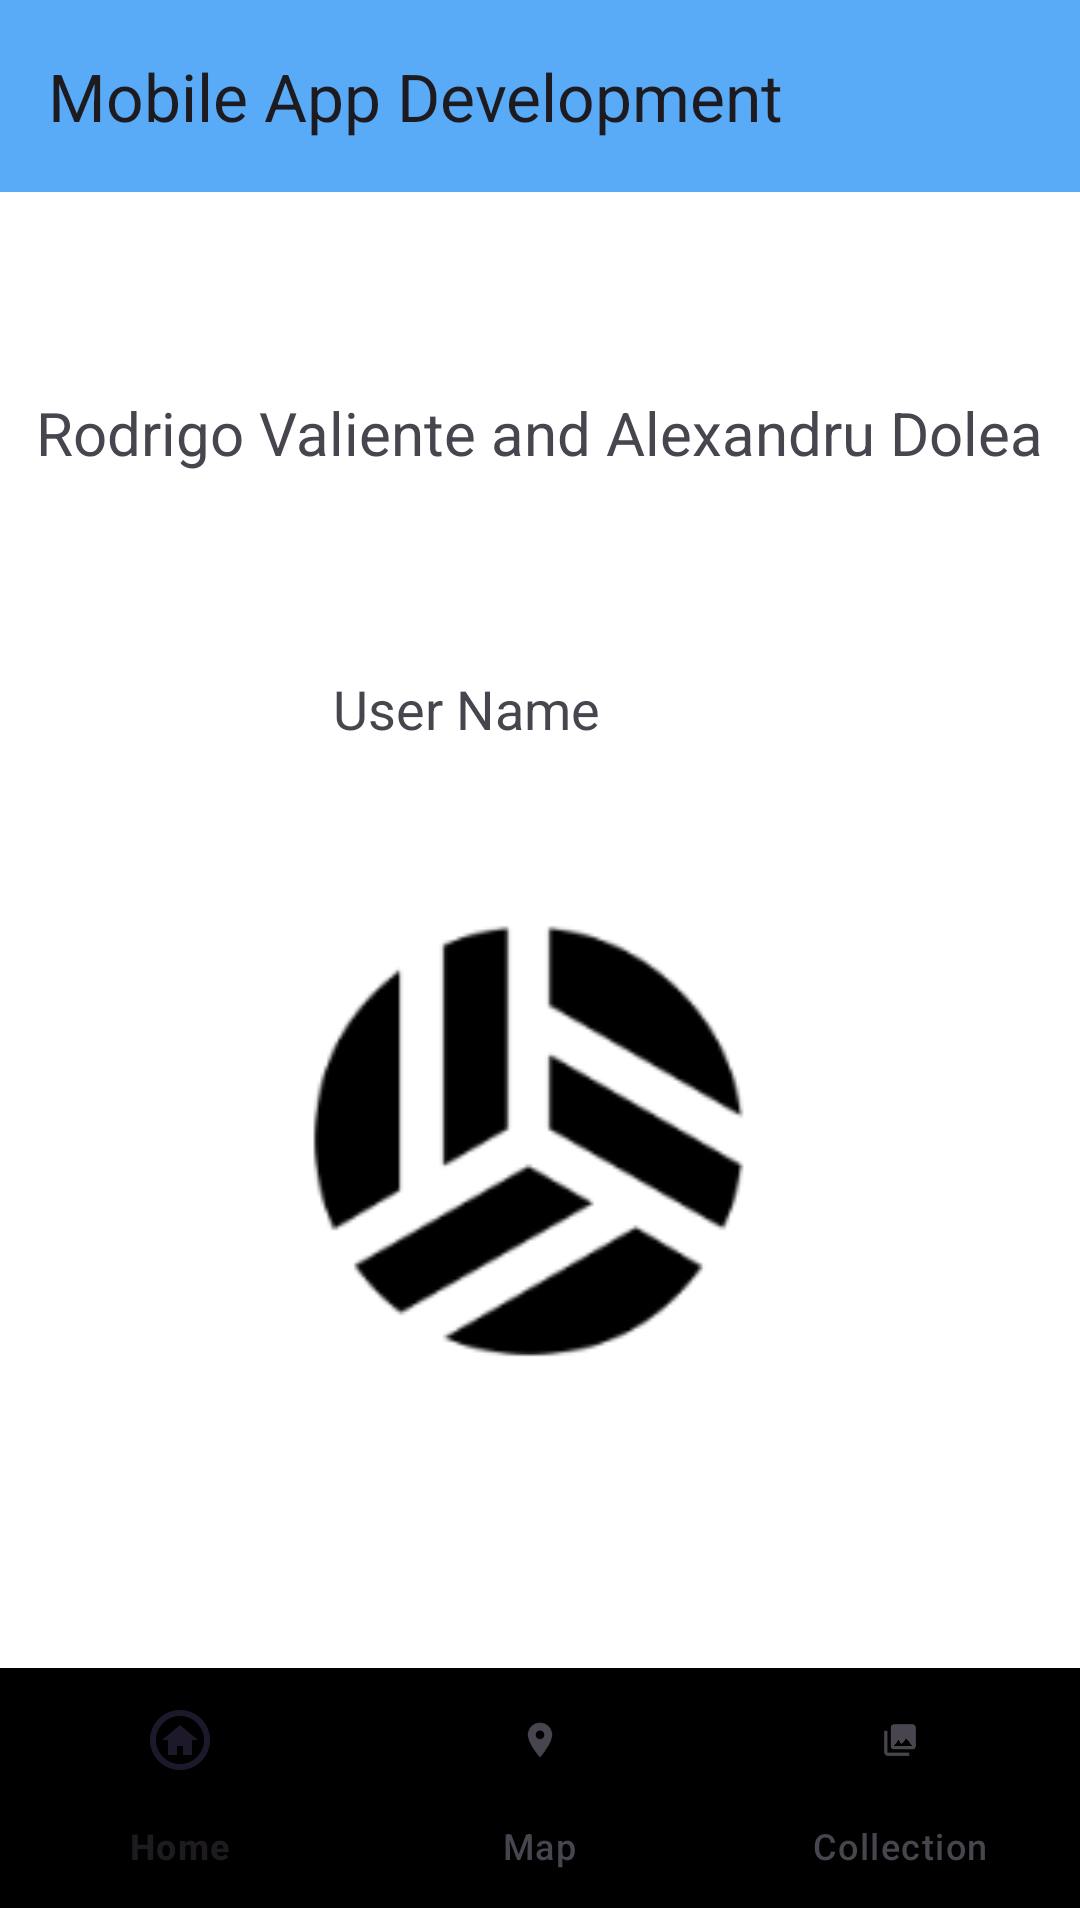

Here is an Android app screen rendered from its layout file. Give the layout XML and the strings, colors and styles it references.
<!-- AndroidManifest.xml: application theme Theme.HelloWorld_RV_AD -->
<!-- res/layout/activity_main.xml -->
<?xml version="1.0" encoding="utf-8"?>
<androidx.constraintlayout.widget.ConstraintLayout xmlns:android="http://schemas.android.com/apk/res/android"
    xmlns:app="http://schemas.android.com/apk/res-auto"
    xmlns:tools="http://schemas.android.com/tools"
    android:layout_width="match_parent"
    android:layout_height="match_parent"
    android:background="@color/cardview_light_background"
    android:visibility="visible"
    tools:context=".MainActivity"
    tools:visibility="visible">

    <TextView
        android:id="@+id/textView"
        android:layout_width="wrap_content"
        android:layout_height="wrap_content"
        android:text="Rodrigo Valiente and Alexandru Dolea"
        android:textSize="20sp"
        android:visibility="visible"
        app:layout_constraintBottom_toBottomOf="parent"
        app:layout_constraintEnd_toEndOf="parent"
        app:layout_constraintHorizontal_bias="0.493"
        app:layout_constraintStart_toStartOf="parent"
        app:layout_constraintTop_toTopOf="parent"
        app:layout_constraintVertical_bias="0.213"
        tools:visibility="visible" />

    <TextView
        android:id="@+id/gpsText"
        android:layout_width="wrap_content"
        android:layout_height="wrap_content"
        android:text="Coordinates: "
        android:textSize="15sp"
        app:layout_constraintEnd_toEndOf="parent"
        app:layout_constraintHorizontal_bias="0.527"
        app:layout_constraintStart_toStartOf="parent"
        app:layout_constraintTop_toTopOf="parent" />


    <TextView
        android:id="@+id/userNameTextView"
        android:layout_width="wrap_content"
        android:layout_height="wrap_content"
        android:layout_marginTop="160dp"
        android:layout_marginEnd="160dp"
        android:text="User Name"
        android:textSize="18sp"
        app:layout_constraintEnd_toEndOf="parent"
        app:layout_constraintTop_toBottomOf="@+id/toolbar" />

    <com.google.android.material.bottomnavigation.BottomNavigationView
        android:id="@+id/nav_view"
        android:layout_width="0dp"
        android:layout_height="wrap_content"
        android:layout_marginBottom="4dp"
        android:background="@color/fui_bgAnonymous"
        app:layout_constraintBottom_toBottomOf="parent"
        app:layout_constraintHorizontal_bias="0.0"
        app:layout_constraintLeft_toLeftOf="parent"
        app:layout_constraintRight_toRightOf="parent"
        app:menu="@menu/bottom_nav_menu" />

    <androidx.appcompat.widget.Toolbar
        android:id="@+id/toolbar"
        android:layout_width="match_parent"
        android:layout_height="?attr/actionBarSize"
        android:background="@color/azulClaro"
        app:layout_constraintTop_toTopOf="parent"
        app:title="@string/app_name"
        tools:layout_editor_absoluteX="-15dp" />

    <ImageView
        android:id="@+id/imageView"
        android:layout_width="wrap_content"
        android:layout_height="wrap_content"
        android:layout_marginStart="304dp"
        android:layout_marginBottom="60dp"
        android:visibility="visible"
        app:layout_constraintBottom_toTopOf="@+id/textView"
        app:layout_constraintStart_toStartOf="parent"

        app:srcCompat="@drawable/ic_launcher_foreground"
        tools:visibility="visible" />

    <ImageView
        android:id="@+id/imageView4"
        android:layout_width="367dp"
        android:layout_height="624dp"
        android:layout_marginStart="139dp"
        android:layout_marginTop="168dp"
        android:layout_marginEnd="164dp"
        android:layout_marginBottom="221dp"
        app:layout_constraintBottom_toTopOf="@+id/nav_view"
        app:layout_constraintEnd_toEndOf="parent"
        app:layout_constraintHorizontal_bias="0.474"
        app:layout_constraintStart_toStartOf="parent"

        app:layout_constraintTop_toBottomOf="@+id/textView"
        app:layout_constraintVertical_bias="0.419"
        app:srcCompat="@mipmap/ic_launcher_monochrome" />


</androidx.constraintlayout.widget.ConstraintLayout>
<!-- resources referenced by this layout -->
<resources>
  <color name="azulClaro">#59ABF7</color>
  <!-- drawable ic_launcher_foreground: png bitmap (mipmap-hdpi, 3939 bytes) -->
  <!-- mipmap ic_launcher_monochrome: png bitmap (mipmap-hdpi, 3672 bytes) -->
  <string name="app_name">Mobile App Development</string>
  <style name="Theme.HelloWorld_RV_AD" parent="Base.Theme.HelloWorld_RV_AD" />
  <style name="Base.Theme.HelloWorld_RV_AD" parent="Theme.Material3.DayNight.NoActionBar">
          
          
      </style>
</resources>
